Run: headless pygame with SDL's dummy video driver; simulated clock (each Clock.tick advances the game by its frame time, no real sleeping); random seed 0; keys injected as events and as key.get_pressed() state; mouse plan: one left click at the window centre at the start of phase 2, then a move to the lower-right quarter at the start of phase 3.
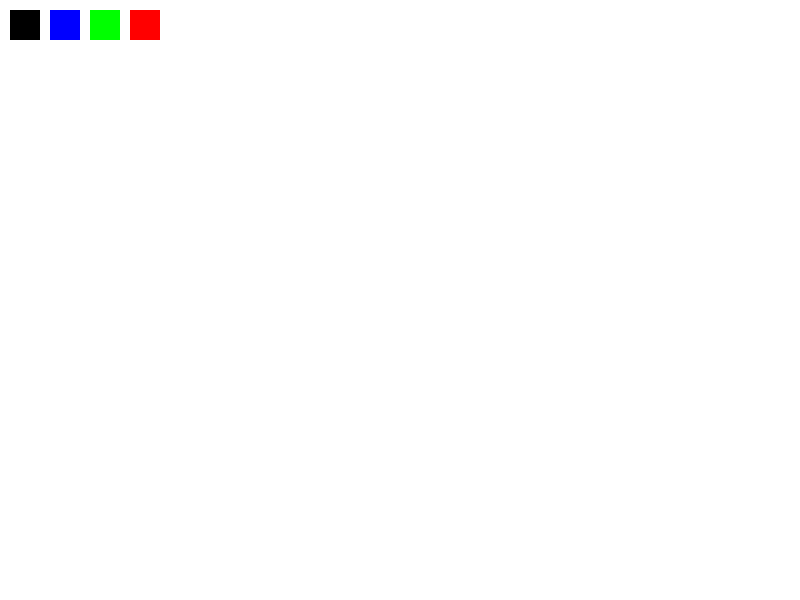
Frame 1 of 4 · flips 1–60 · no input
Frame 2 of 4 · flips 61–180 · clicked the window centre · tapped SPACE, RETURN · held RIGHT (→), D · screen unchanged from frame 1, image omitted
Frame 3 of 4 · flips 181–300 · moved the mouse to the lower-right quarter · held DOWN (↓), S · screen unchanged from frame 2, image omitted
Frame 4 of 4 · flips 301–420 · held LEFT (←), A, UP (↑), W · screen unchanged from frame 3, image omitted

The pygame program that drew these frames:

import pygame
import sys

# Инициализация Pygame
pygame.init()

# Параметры экрана
SCREEN_WIDTH, SCREEN_HEIGHT = 800, 600
screen = pygame.display.set_mode((SCREEN_WIDTH, SCREEN_HEIGHT))
pygame.display.set_caption("Drawing App")

# Цвета
WHITE = (255, 255, 255)
BLACK = (0, 0, 0)
BLUE = (0, 0, 255)
GREEN = (0, 255, 0)
RED = (255, 0, 0)

# Начальные настройки инструмента и цвета
current_tool = 'pencil'  # Опции: 'pencil', 'rectangle', 'circle', 'eraser', 'square', 'right_triangle', 'equilateral_triangle', 'rhombus'
current_color = BLACK
brush_size = 5  # Размер кисти/ластика

# Настройки инструмента
start_pos = None  # Для рисования прямоугольников и кругов

# Заполняем экран белым фоном
screen.fill(WHITE)

# Функция для рисования палитры цветов
def draw_palette():
    pygame.draw.rect(screen, BLACK, (10, 10, 30, 30))
    pygame.draw.rect(screen, BLUE, (50, 10, 30, 30))
    pygame.draw.rect(screen, GREEN, (90, 10, 30, 30))
    pygame.draw.rect(screen, RED, (130, 10, 30, 30))

# Функция для выбора цвета
def select_color(pos):
    global current_color
    if 10 <= pos[0] <= 40 and 10 <= pos[1] <= 40:
        current_color = BLACK
    elif 50 <= pos[0] <= 80 and 10 <= pos[1] <= 40:
        current_color = BLUE
    elif 90 <= pos[0] <= 120 and 10 <= pos[1] <= 40:
        current_color = GREEN
    elif 130 <= pos[0] <= 160 and 10 <= pos[1] <= 40:
        current_color = RED

# Функции для рисования фигур
def draw_square(start_pos, end_pos):
    side_length = min(abs(end_pos[0] - start_pos[0]), abs(end_pos[1] - start_pos[1]))
    rect = pygame.Rect(start_pos[0], start_pos[1], side_length, side_length)
    pygame.draw.rect(screen, current_color, rect, 2)

def draw_right_triangle(start_pos, end_pos):
    point1 = (start_pos[0], end_pos[1])
    point2 = (end_pos[0], end_pos[1])
    point3 = end_pos
    pygame.draw.polygon(screen, current_color, [point1, point2, point3], 2)

def draw_equilateral_triangle(start_pos, end_pos):
    side_length = int(((end_pos[0] - start_pos[0])**2 + (end_pos[1] - start_pos[1])**2) ** 0.5)
    height = int((3 ** 0.5 / 2) * side_length)
    point1 = (start_pos[0], start_pos[1])
    point2 = (start_pos[0] + side_length, start_pos[1])
    point3 = (start_pos[0] + side_length // 2, start_pos[1] - height)
    pygame.draw.polygon(screen, current_color, [point1, point2, point3], 2)

def draw_rhombus(start_pos, end_pos):
    width = abs(end_pos[0] - start_pos[0])
    height = abs(end_pos[1] - start_pos[1])
    point1 = (start_pos[0], start_pos[1] - height // 2)
    point2 = (start_pos[0] + width // 2, start_pos[1])
    point3 = (start_pos[0], start_pos[1] + height // 2)
    point4 = (start_pos[0] - width // 2, start_pos[1])
    pygame.draw.polygon(screen, current_color, [point1, point2, point3, point4], 2)

# Главный цикл
running = True
while running:
    for event in pygame.event.get():
        if event.type == pygame.QUIT:
            pygame.quit()
            sys.exit()
        
        elif event.type == pygame.KEYDOWN:
            # Выбор инструмента с помощью клавиш
            if event.key == pygame.K_r:
                current_tool = 'rectangle'
            elif event.key == pygame.K_c:
                current_tool = 'circle'
            elif event.key == pygame.K_e:
                current_tool = 'eraser'
            elif event.key == pygame.K_p:
                current_tool = 'pencil'
            elif event.key == pygame.K_s:
                current_tool = 'square'
            elif event.key == pygame.K_t:
                current_tool = 'right_triangle'
            elif event.key == pygame.K_l:
                current_tool = 'equilateral_triangle'
            elif event.key == pygame.K_h:
                current_tool = 'rhombus'
        
        elif event.type == pygame.MOUSEBUTTONDOWN:
            # Выбор цвета из палитры
            if event.button == 1:  # Левый клик
                select_color(event.pos)
                start_pos = event.pos  # Начальная позиция для рисования фигур
            
        elif event.type == pygame.MOUSEBUTTONUP:
            # Рисуем фигуру при отпускании кнопки мыши
            if current_tool == 'rectangle' and start_pos:
                end_pos = event.pos
                rect = pygame.Rect(start_pos, (end_pos[0] - start_pos[0], end_pos[1] - start_pos[1]))
                pygame.draw.rect(screen, current_color, rect, 2)
                start_pos = None
            elif current_tool == 'circle' and start_pos:
                end_pos = event.pos
                radius = int(((end_pos[0] - start_pos[0]) ** 2 + (end_pos[1] - start_pos[1]) ** 2) ** 0.5) // 2
                center = ((start_pos[0] + end_pos[0]) // 2, (start_pos[1] + end_pos[1]) // 2)
                pygame.draw.circle(screen, current_color, center, radius, 2)
                start_pos = None
            elif current_tool == 'square' and start_pos:
                end_pos = event.pos
                draw_square(start_pos, end_pos)
                start_pos = None
            elif current_tool == 'right_triangle' and start_pos:
                end_pos = event.pos
                draw_right_triangle(start_pos, end_pos)
                start_pos = None
            elif current_tool == 'equilateral_triangle' and start_pos:
                end_pos = event.pos
                draw_equilateral_triangle(start_pos, end_pos)
                start_pos = None
            elif current_tool == 'rhombus' and start_pos:
                end_pos = event.pos
                draw_rhombus(start_pos, end_pos)
                start_pos = None
        
        elif event.type == pygame.MOUSEMOTION:
            # Рисование при движении мыши для карандаша и ластика
            if event.buttons[0]:  # Левый клик удерживается
                if current_tool == 'pencil':
                    pygame.draw.circle(screen, current_color, event.pos, brush_size)
                elif current_tool == 'eraser':
                    pygame.draw.circle(screen, WHITE, event.pos, brush_size)

    # Рисуем палитру цветов
    draw_palette()

    # Обновляем экран
    pygame.display.flip()
